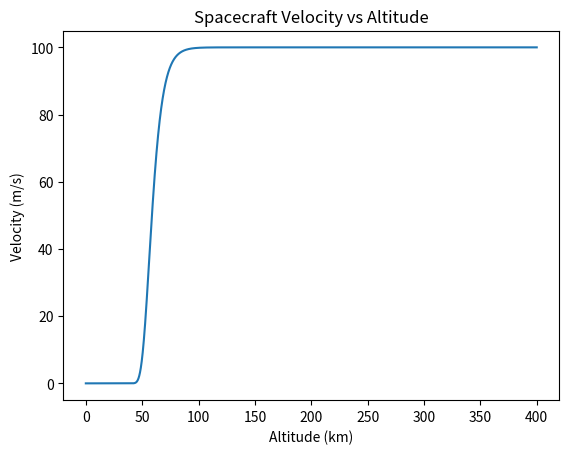

The script that saved this image:
"""Initial Trajectory Bullshit"""

import numpy as np
import matplotlib.pyplot as plt


"""Initial Conditions"""
init_altitude = 400*10**3 #[m]
init_velocity = 8000    #[m/s]
gamma = np.radians(12)               #[degrees]


"""Constants"""
surface_density = 1.225 #[kg/m^3]
gas_constant = 287.05   #[J/kg K]
abs_temp = 0 + 273.15   #[K] - Not 100% sure what this should be??
g = 9.81
y0 = 6620           #[m] Scale height
beta = 1/6620       #Beta^-1 - retrieved from AERO4800 textbook
#beta_op2 = 0.000139 #Beta^-1 - retrieved from Lit Review (Portfolio)


"""US Atmospheric Standards"""
US_atmo_vals = [1.225,0.9093,0.7364,0.59,0.4135,0.1948,0.04008,0.001027,\
                0.00001846]  #US Standard Atmospheric Densities
US_atmo_heights = [0,3,5,7,10,15,25,50,80] #Corresponding altitudes


"""Vehicle Properties"""
mass = 10      #[kg]
Cd = 1          #Coefficient of Drag
Cl = 0          #Coefficient of Lift
S = 2.5           #[m^2] Reference Area - Based on CAD model
BC = mass/(S*Cd)

"""Functions/Calculations"""

#def scaleheight():   #Need to check this formula - conflicting information
 #   b = - (g/gas_constant)/(abs_temp)
  #  return(b)

def atmo_density(h):  #Calculates density based on altitude
    rho = surface_density*np.exp(beta*h)
    return rho

def atmo_density_plot():#Plots density vs altitude + compares with US Standard
    x_vals = np.linspace(0,100*10**3,1000)
    y_vals = []
    for x in x_val:
        y_val.append(atmo_density(x))
    plt.plot((x_vals/1000),y_vals,label = "Calculated")
    plt.plot(US_atmo_heights,US_atmo_vals,label = "US Standard")
    plt.title("Atmospheric Density vs Altitude")
    plt.legend()
    plt.xlabel("Altitude (km)")
    plt.ylabel("Density (kg/m^3)")
    plt.show()

def velocity(h): #calculates the velocity at a given altitude
    v = init_velocity*np.exp(-(((surface_density*y0)/(2*BC*np.sin(gamma)))*\
                             np.exp(-h/y0)))
    return v

def velocity_plot():
    x_vals = np.linspace(0,init_altitude,100000)
    y_vals = []
    for x in x_vals:
        y_vals.append(((velocity(x)/init_velocity)*100))
    plt.plot((x_vals/1000),y_vals)
    plt.title("Spacecraft Velocity vs Altitude")
    plt.xlabel("Altitude (km)")
    plt.ylabel("Velocity (m/s)")
    plt.show()
        
            


"""Running the Program"""
#atmo_density_plot()
velocity_plot()



    
